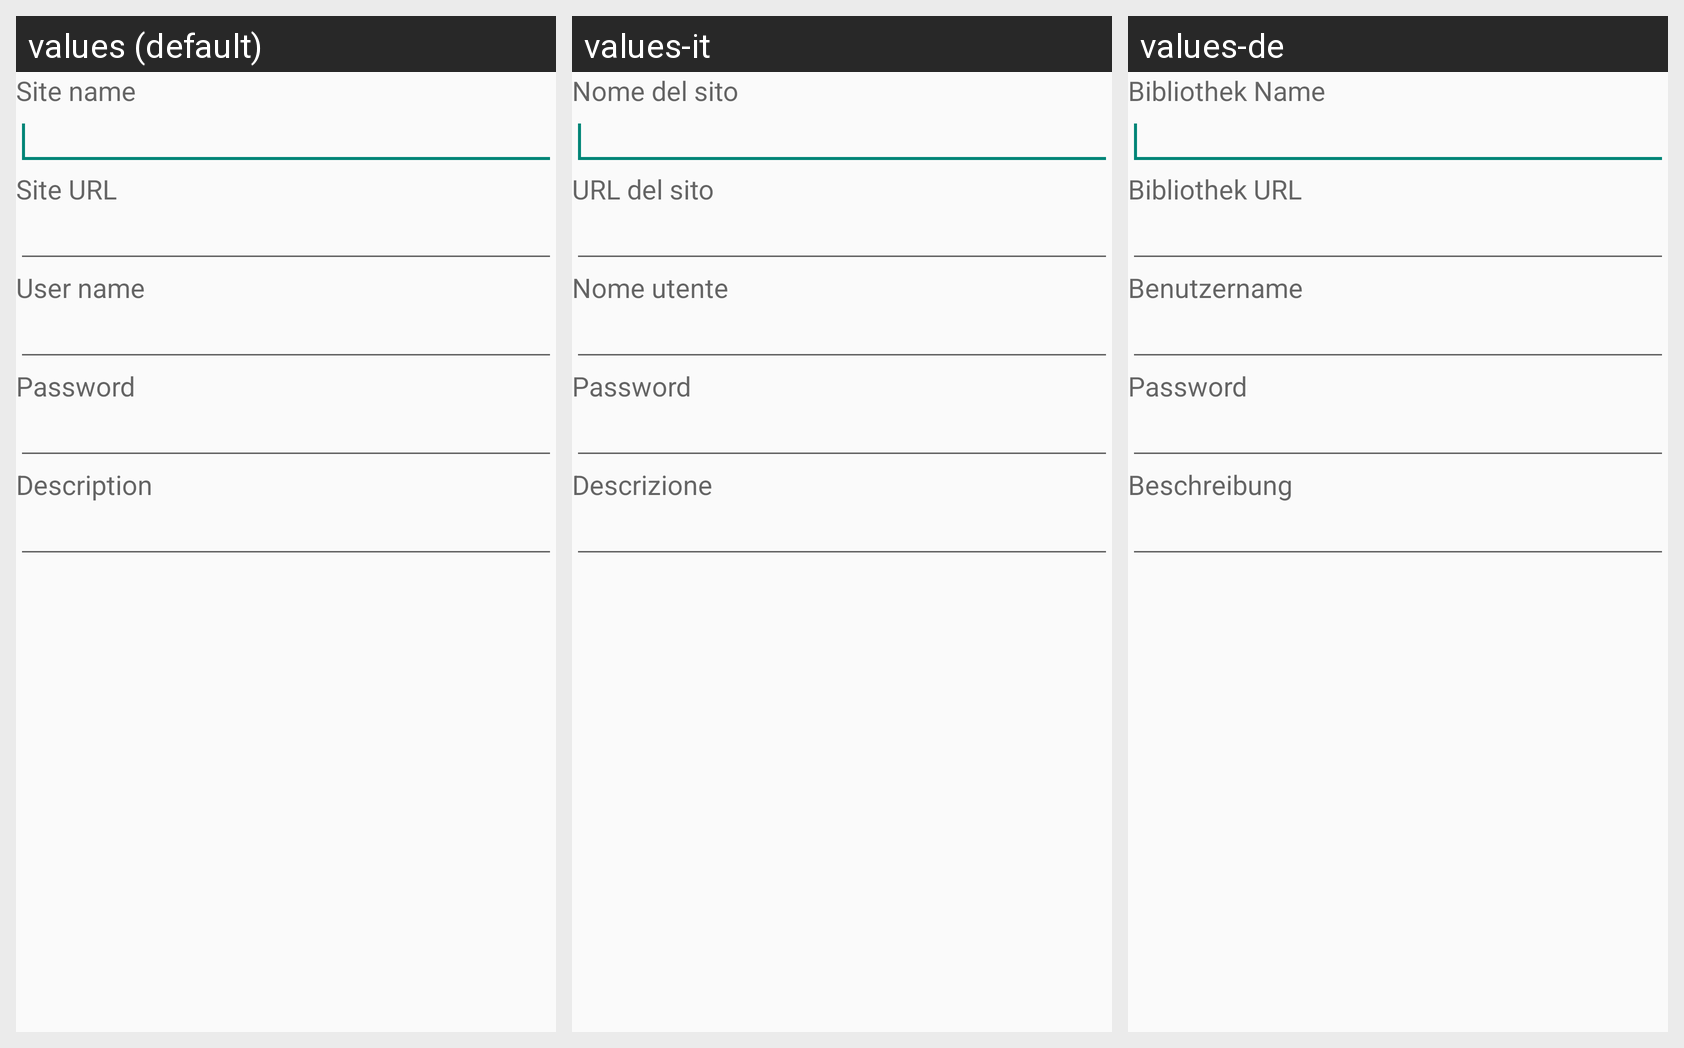

Translations of the strings shown on this Android screen, per locale in the grid:
Android screen res/layout/edit_site.xml rendered under 3 locales, left to right: values (default), values-it, values-de. Device: Nexus 5 (rendered at 1080×1920; each locale shown at half size, 540×960, under a caption strip naming it); theme AppTheme.
Other locales in the repository, not shown: values-ar, values-es, values-fa, values-iw, values-nl, values-sl.
Strings drawn on this screen, with the default value and each locale's value (text and hints the layout hard-codes, and strings that could not be matched under every locale, appear in the picture but are not listed):

site_name
  values: Site name
  values-it: Nome del sito
  values-de: Bibliothek Name

site_url
  values: Site URL
  values-it: URL del sito
  values-de: Bibliothek URL

pref_calibre_user
  values: User name
  values-it: Nome utente
  values-de: Benutzername

pref_calibre_password
  values: Password
  values-it: Password
  values-de: Password  [not translated; the default value is used]

site_desc
  values: Description
  values-it: Descrizione
  values-de: Beschreibung
